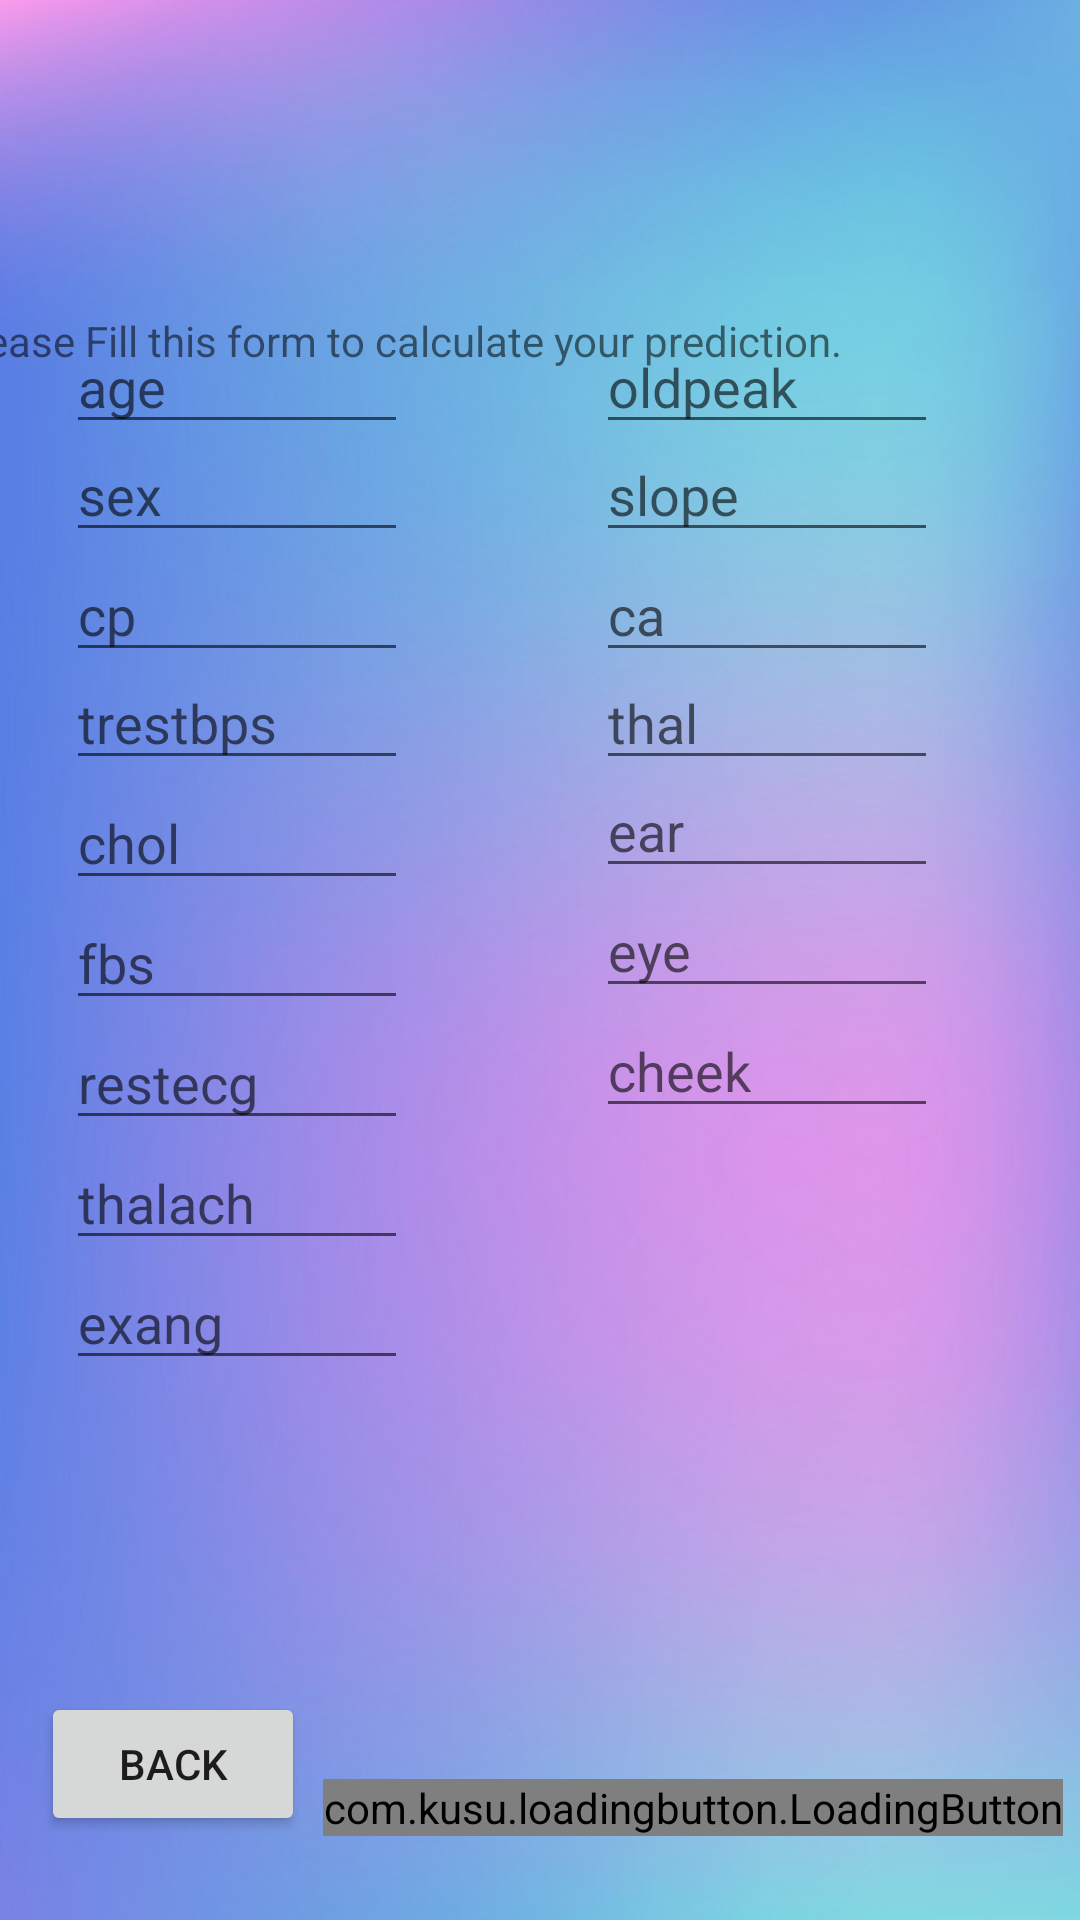

Reconstruct the res/layout file that produces this screen, plus the resources it refers to.
<!-- AndroidManifest.xml: application theme Theme.HeartDiseasePredictionSystem -->
<!-- res/layout/activity_prediction_g_u_i.xml -->
<?xml version="1.0" encoding="utf-8"?>
<androidx.constraintlayout.widget.ConstraintLayout xmlns:android="http://schemas.android.com/apk/res/android"
    xmlns:app="http://schemas.android.com/apk/res-auto"
    xmlns:tools="http://schemas.android.com/tools"
    android:layout_width="match_parent"
    android:layout_height="match_parent"
    android:background="@drawable/img10"
    tools:context=".PredictionGUI">

    <EditText
        android:id="@+id/cheek"
        android:layout_width="114dp"
        android:layout_height="39dp"
        android:layout_marginBottom="264dp"
        android:ems="10"
        android:hint="cheek "
        android:inputType="numberDecimal"
        app:layout_constraintBottom_toBottomOf="parent"
        app:layout_constraintEnd_toEndOf="parent"
        app:layout_constraintHorizontal_bias="0.808"
        app:layout_constraintStart_toStartOf="parent" />

    <EditText
        android:id="@+id/eye"
        android:layout_width="114dp"
        android:layout_height="39dp"
        android:layout_marginBottom="304dp"
        android:ems="10"
        android:hint="eye "
        android:inputType="numberDecimal"
        app:layout_constraintBottom_toBottomOf="parent"
        app:layout_constraintEnd_toEndOf="parent"
        app:layout_constraintHorizontal_bias="0.808"
        app:layout_constraintStart_toStartOf="parent" />

    <EditText
        android:id="@+id/ear"
        android:layout_width="114dp"
        android:layout_height="39dp"
        android:layout_marginBottom="344dp"
        android:ems="10"
        android:hint="ear "
        android:inputType="numberDecimal"
        app:layout_constraintBottom_toBottomOf="parent"
        app:layout_constraintEnd_toEndOf="parent"
        app:layout_constraintHorizontal_bias="0.808"
        app:layout_constraintStart_toStartOf="parent" />

    <EditText
        android:id="@+id/thal"
        android:layout_width="114dp"
        android:layout_height="39dp"
        android:layout_marginBottom="380dp"
        android:ems="10"
        android:hint="thal "
        android:inputType="numberDecimal"
        app:layout_constraintBottom_toBottomOf="parent"
        app:layout_constraintEnd_toEndOf="parent"
        app:layout_constraintHorizontal_bias="0.808"
        app:layout_constraintStart_toStartOf="parent" />

    <EditText
        android:id="@+id/thalach"
        android:layout_width="114dp"
        android:layout_height="39dp"
        android:layout_marginBottom="220dp"
        android:ems="10"
        android:hint="thalach "
        android:inputType="numberDecimal"
        app:layout_constraintBottom_toBottomOf="parent"
        app:layout_constraintEnd_toEndOf="parent"
        app:layout_constraintHorizontal_bias="0.09"
        app:layout_constraintStart_toStartOf="parent" />

    <EditText
        android:id="@+id/exang"
        android:layout_width="114dp"
        android:layout_height="39dp"
        android:layout_marginBottom="180dp"
        android:ems="10"
        android:hint="exang "
        android:inputType="numberDecimal"
        app:layout_constraintBottom_toBottomOf="parent"
        app:layout_constraintEnd_toEndOf="parent"
        app:layout_constraintHorizontal_bias="0.09"
        app:layout_constraintStart_toStartOf="parent" />

    <EditText
        android:id="@+id/oldpeak"
        android:layout_width="114dp"
        android:layout_height="39dp"
        android:layout_marginBottom="492dp"
        android:ems="10"
        android:hint="oldpeak "
        android:inputType="numberDecimal"
        app:layout_constraintBottom_toBottomOf="parent"
        app:layout_constraintEnd_toEndOf="parent"
        app:layout_constraintHorizontal_bias="0.808"
        app:layout_constraintStart_toStartOf="parent" />

    <EditText
        android:id="@+id/slope"
        android:layout_width="114dp"
        android:layout_height="39dp"
        android:layout_marginBottom="456dp"
        android:ems="10"
        android:hint="slope "
        android:inputType="numberDecimal"
        app:layout_constraintBottom_toBottomOf="parent"
        app:layout_constraintEnd_toEndOf="parent"
        app:layout_constraintHorizontal_bias="0.808"
        app:layout_constraintStart_toStartOf="parent" />

    <EditText
        android:id="@+id/ca"
        android:layout_width="114dp"
        android:layout_height="39dp"
        android:layout_marginBottom="416dp"
        android:ems="10"
        android:hint="ca "
        android:inputType="numberDecimal"
        app:layout_constraintBottom_toBottomOf="parent"
        app:layout_constraintEnd_toEndOf="parent"
        app:layout_constraintHorizontal_bias="0.808"
        app:layout_constraintStart_toStartOf="parent" />

    <EditText
        android:id="@+id/restecg"
        android:layout_width="114dp"
        android:layout_height="39dp"
        android:layout_marginBottom="260dp"
        android:ems="10"
        android:hint="restecg "
        android:inputType="numberDecimal"
        app:layout_constraintBottom_toBottomOf="parent"
        app:layout_constraintEnd_toEndOf="parent"
        app:layout_constraintHorizontal_bias="0.09"
        app:layout_constraintStart_toStartOf="parent" />

















    <TextView
        android:id="@+id/editTextTextPersonName3"
        android:layout_width="398dp"
        android:layout_height="60dp"
        android:layout_marginTop="104dp"
        android:ems="10"
        android:inputType="numberDecimal"
        android:text="Please Fill this form to calculate your prediction."
        app:layout_constraintEnd_toEndOf="parent"
        app:layout_constraintHorizontal_bias="0.461"
        app:layout_constraintStart_toStartOf="parent"
        app:layout_constraintTop_toTopOf="parent" />

    <com.kusu.loadingbutton.LoadingButton
        android:id="@+id/button"
        android:layout_width="wrap_content"
        android:layout_height="wrap_content"
        android:layout_marginBottom="28dp"
        android:text="Predict"
        app:layout_constraintBottom_toBottomOf="parent"
        app:layout_constraintEnd_toEndOf="parent"
        app:layout_constraintHorizontal_bias="0.95"
        app:layout_constraintStart_toStartOf="parent" />

    <Button
        android:id="@+id/button3"
        android:layout_width="wrap_content"
        android:layout_height="wrap_content"
        android:layout_marginBottom="28dp"
        android:onClick="Main"
        android:text="Back"
        app:layout_constraintBottom_toBottomOf="parent"
        app:layout_constraintEnd_toEndOf="parent"
        app:layout_constraintHorizontal_bias="0.05"
        app:layout_constraintStart_toStartOf="parent" />

    <EditText
        android:id="@+id/age"
        android:layout_width="114dp"
        android:layout_height="39dp"
        android:layout_marginBottom="492dp"
        android:ems="10"
        android:hint="age"
        android:inputType="numberDecimal"
        app:layout_constraintBottom_toBottomOf="parent"
        app:layout_constraintEnd_toEndOf="parent"
        app:layout_constraintHorizontal_bias="0.09"
        app:layout_constraintStart_toStartOf="parent" />

    <EditText
        android:id="@+id/cp"
        android:layout_width="114dp"
        android:layout_height="39dp"
        android:layout_marginBottom="416dp"
        android:ems="10"
        android:hint="cp "
        android:inputType="numberDecimal"
        app:layout_constraintBottom_toBottomOf="parent"
        app:layout_constraintEnd_toEndOf="parent"
        app:layout_constraintHorizontal_bias="0.09"
        app:layout_constraintStart_toStartOf="parent" />

    <EditText
        android:id="@+id/chol"
        android:layout_width="114dp"
        android:layout_height="39dp"
        android:layout_marginBottom="340dp"
        android:ems="10"
        android:hint="chol "
        android:inputType="numberDecimal"
        app:layout_constraintBottom_toBottomOf="parent"
        app:layout_constraintEnd_toEndOf="parent"
        app:layout_constraintHorizontal_bias="0.09"
        app:layout_constraintStart_toStartOf="parent" />

    <EditText
        android:id="@+id/fbs"
        android:layout_width="114dp"
        android:layout_height="39dp"
        android:layout_marginBottom="300dp"
        android:ems="10"
        android:hint="fbs "
        android:inputType="numberDecimal"
        app:layout_constraintBottom_toBottomOf="parent"
        app:layout_constraintEnd_toEndOf="parent"
        app:layout_constraintHorizontal_bias="0.09"
        app:layout_constraintStart_toStartOf="parent" />

    <EditText
        android:id="@+id/trestbps"
        android:layout_width="114dp"
        android:layout_height="39dp"
        android:layout_marginBottom="380dp"
        android:ems="10"
        android:hint="trestbps "
        android:inputType="numberDecimal"
        app:layout_constraintBottom_toBottomOf="parent"
        app:layout_constraintEnd_toEndOf="parent"
        app:layout_constraintHorizontal_bias="0.09"
        app:layout_constraintStart_toStartOf="parent" />

    <EditText
        android:id="@+id/sex"
        android:layout_width="114dp"
        android:layout_height="39dp"
        android:layout_marginBottom="456dp"
        android:ems="10"
        android:hint="sex "
        android:inputType="numberDecimal"
        app:layout_constraintBottom_toBottomOf="parent"
        app:layout_constraintEnd_toEndOf="parent"
        app:layout_constraintHorizontal_bias="0.09"
        app:layout_constraintStart_toStartOf="parent" />

</androidx.constraintlayout.widget.ConstraintLayout>
<!-- resources referenced by this layout -->
<resources>
  <!-- drawable img10: jpg bitmap (drawable, 81064 bytes) -->
  <style name="Theme.HeartDiseasePredictionSystem" parent="Theme.MaterialComponents.DayNight.DarkActionBar">
          
          <item name="colorPrimary">@color/purple_500</item>
          <item name="colorPrimaryVariant">@color/purple_700</item>
          <item name="colorOnPrimary">@color/white</item>
          
          <item name="colorSecondary">@color/teal_200</item>
          <item name="colorSecondaryVariant">@color/teal_700</item>
          <item name="colorOnSecondary">@color/black</item>
          
          <item name="android:statusBarColor" tools:targetApi="l">?attr/colorPrimaryVariant</item>
          
      </style>
  <!-- not gathered from this repository: default colours our renderer supplied (Android Studio template values) -->
  <color name="purple_500">#FF6200EE</color>
  <color name="purple_700">#FF3700B3</color>
  <color name="teal_200">#FF03DAC5</color>
  <color name="teal_700">#FF018786</color>
  <color name="black">#FF000000</color>
  <color name="white">#FFFFFFFF</color>
</resources>
